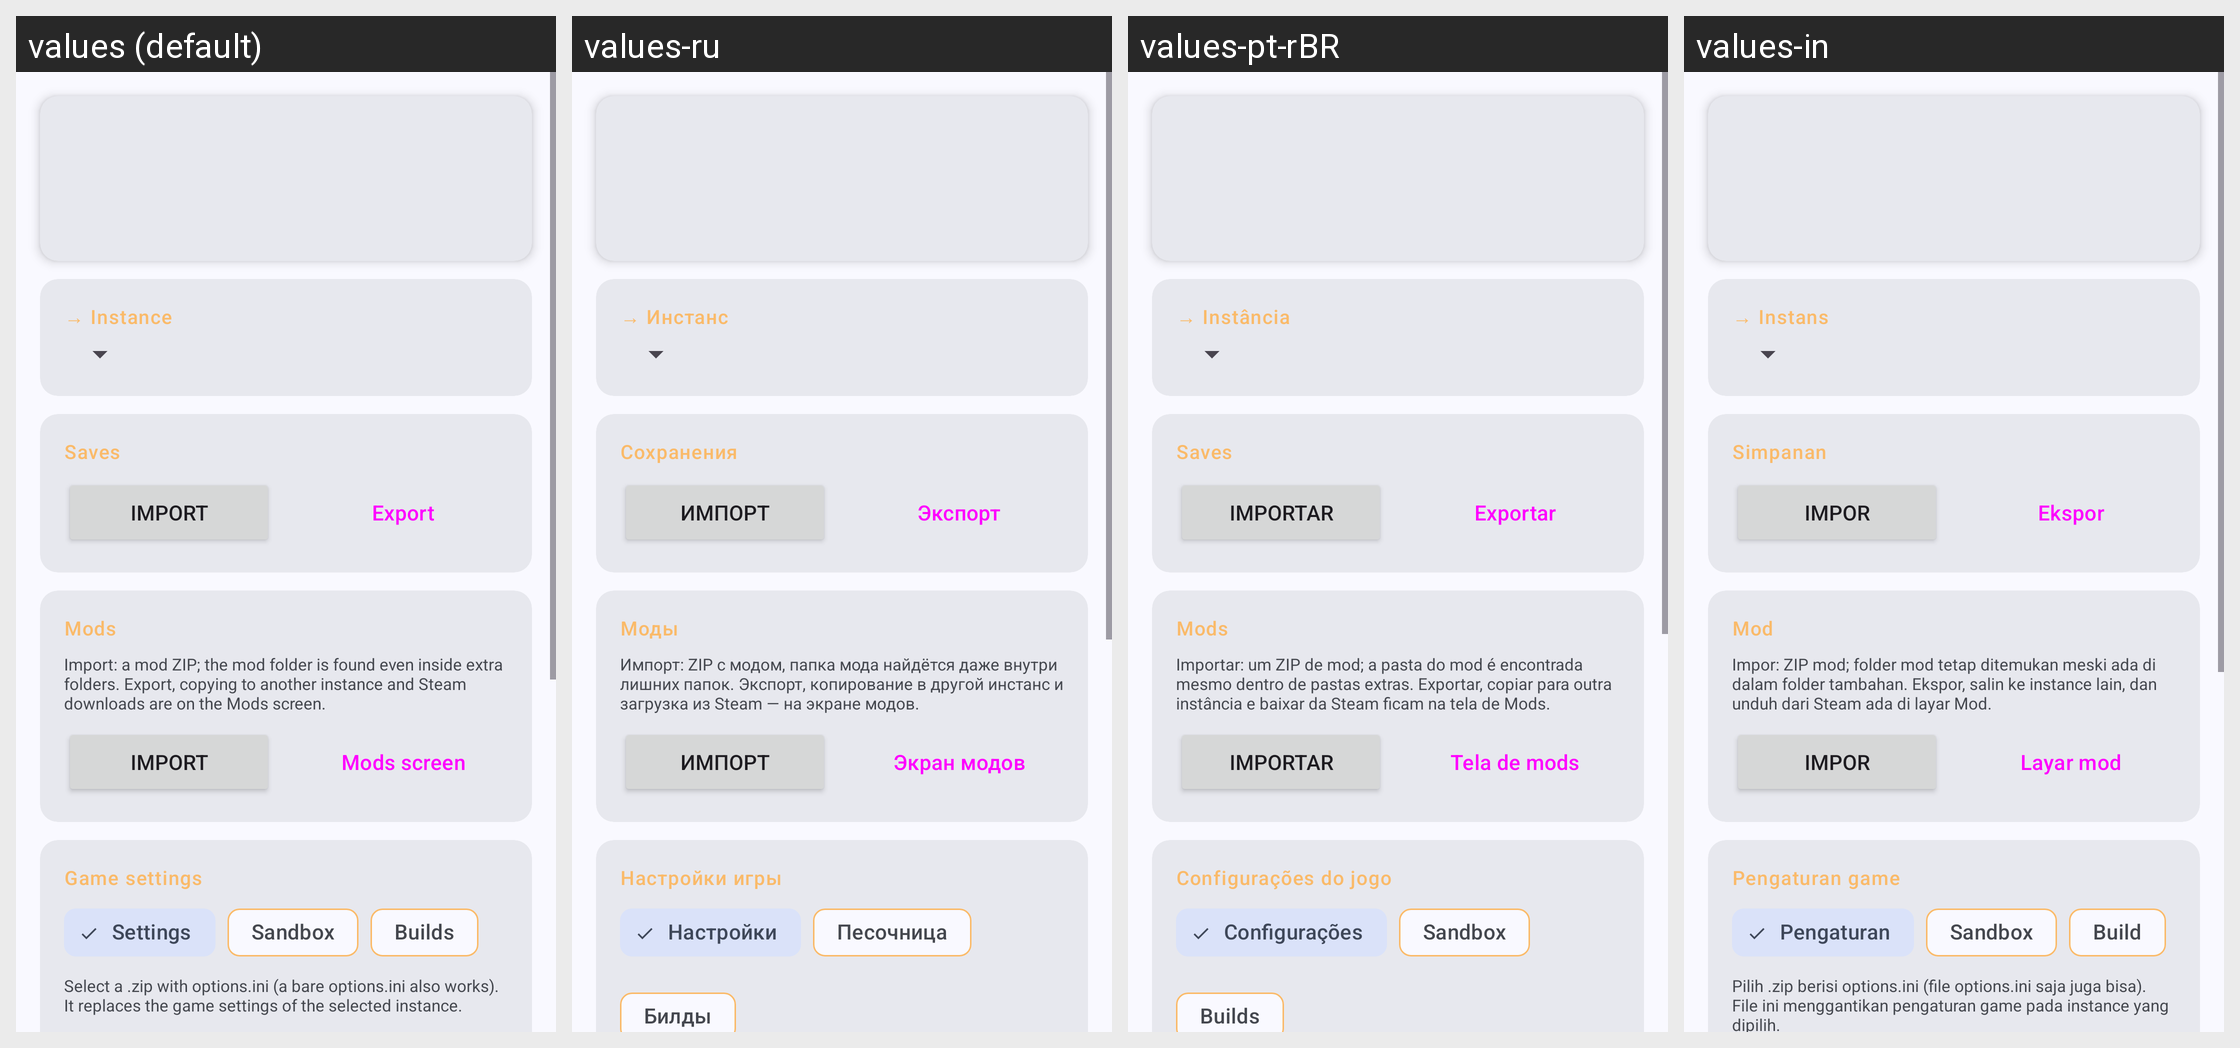

Locale-by-locale string values for the Android screen shown in this grid:
Android screen res/layout/fragment_transfer.xml rendered under 4 locales, left to right: values (default), values-ru, values-pt-rBR, values-in. Device: Nexus 5 (rendered at 1080×1920; each locale shown at half size, 540×960, under a caption strip naming it); theme AppTheme.
Other locales in the repository, not shown: values-zh-rCN.
Strings drawn on this screen, with the default value and each locale's value (text and hints the layout hard-codes, and strings that could not be matched under every locale, appear in the picture but are not listed):

install_mod_group_instance
  values: → Instance
  values-ru: → Инстанс
  values-pt-rBR: → Instância
  values-in: → Instans

transfer_saves_title
  values: Saves
  values-ru: Сохранения
  values-pt-rBR: Saves
  values-in: Simpanan

import_label
  values: Import
  values-ru: Импорт
  values-pt-rBR: Importar
  values-in: Impor

export_label
  values: Export
  values-ru: Экспорт
  values-pt-rBR: Exportar
  values-in: Ekspor

nav_menu_mods
  values: Mods
  values-ru: Моды
  values-pt-rBR: Mods
  values-in: Mod

transfer_mods_hint
  values: Import: a mod ZIP; the mod folder is found even inside extra folders. Export, copying to another instance and Steam downloads are on the Mods screen.
  values-ru: Импорт: ZIP с модом, папка мода найдётся даже внутри лишних папок. Экспорт, копирование в другой инстанс и загрузка из Steam — на экране модов.
  values-pt-rBR: Importar: um ZIP de mod; a pasta do mod é encontrada mesmo dentro de pastas extras. Exportar, copiar para outra instância e baixar da Steam ficam na tela de Mods.
  values-in: Impor: ZIP mod; folder mod tetap ditemukan meski ada di dalam folder tambahan. Ekspor, salin ke instance lain, dan unduh dari Steam ada di layar Mod.

transfer_mods_open
  values: Mods screen
  values-ru: Экран модов
  values-pt-rBR: Tela de mods
  values-in: Layar mod

transfer_game_settings_title
  values: Game settings
  values-ru: Настройки игры
  values-pt-rBR: Configurações do jogo
  values-in: Pengaturan game

game_settings_tab_options
  values: Settings
  values-ru: Настройки
  values-pt-rBR: Configurações
  values-in: Pengaturan

game_settings_tab_sandbox
  values: Sandbox
  values-ru: Песочница
  values-pt-rBR: Sandbox
  values-in: Sandbox

game_settings_tab_builds
  values: Builds
  values-ru: Билды
  values-pt-rBR: Builds
  values-in: Build
